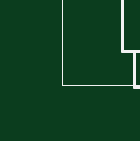
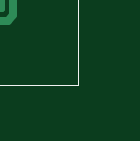
Circuit board: 7 layer files. Board 1.9 x 2.0 mm.
- drill: osmo-nvs-gps.drl (96 bytes)
- bottom_copper: osmo-nvs-gps.gbl (14960 bytes)
- bottom_silk: osmo-nvs-gps.gbo (8024 bytes)
- bottom_mask: osmo-nvs-gps.gbs (4746 bytes)
- top_copper: osmo-nvs-gps.gtl (22770 bytes)
- top_silk: osmo-nvs-gps.gto (19743 bytes)
- top_mask: osmo-nvs-gps.gts (6356 bytes)

=== drill: osmo-nvs-gps.drl (96 bytes, source withheld) ===
=== bottom_copper: osmo-nvs-gps.gbl (14960 bytes, source omitted) ===
=== bottom_silk: osmo-nvs-gps.gbo (8024 bytes, source omitted) ===
=== bottom_mask: osmo-nvs-gps.gbs ===
G75*
G70*
%OFA0B0*%
%FSLAX24Y24*%
%IPPOS*%
%LPD*%
%AMOC8*
5,1,8,0,0,1.08239X$1,22.5*
%
%ADD10C,0.0000*%
%ADD11C,0.0434*%
%ADD12C,0.0600*%
%ADD13R,0.0640X0.0640*%
%ADD14OC8,0.0640*%
%ADD15OC8,0.0594*%
%ADD16C,0.0731*%
%ADD17OC8,0.0938*%
D10*
X000253Y000145D02*
X000253Y019830D01*
X019742Y019830D01*
X019742Y000145D01*
X000253Y000145D01*
X002041Y001897D02*
X002043Y001924D01*
X002049Y001951D01*
X002058Y001977D01*
X002071Y002001D01*
X002087Y002024D01*
X002106Y002043D01*
X002128Y002060D01*
X002152Y002074D01*
X002177Y002084D01*
X002204Y002091D01*
X002231Y002094D01*
X002259Y002093D01*
X002286Y002088D01*
X002312Y002080D01*
X002336Y002068D01*
X002359Y002052D01*
X002380Y002034D01*
X002397Y002013D01*
X002412Y001989D01*
X002423Y001964D01*
X002431Y001938D01*
X002435Y001911D01*
X002435Y001883D01*
X002431Y001856D01*
X002423Y001830D01*
X002412Y001805D01*
X002397Y001781D01*
X002380Y001760D01*
X002359Y001742D01*
X002337Y001726D01*
X002312Y001714D01*
X002286Y001706D01*
X002259Y001701D01*
X002231Y001700D01*
X002204Y001703D01*
X002177Y001710D01*
X002152Y001720D01*
X002128Y001734D01*
X002106Y001751D01*
X002087Y001770D01*
X002071Y001793D01*
X002058Y001817D01*
X002049Y001843D01*
X002043Y001870D01*
X002041Y001897D01*
X002041Y004259D02*
X002043Y004286D01*
X002049Y004313D01*
X002058Y004339D01*
X002071Y004363D01*
X002087Y004386D01*
X002106Y004405D01*
X002128Y004422D01*
X002152Y004436D01*
X002177Y004446D01*
X002204Y004453D01*
X002231Y004456D01*
X002259Y004455D01*
X002286Y004450D01*
X002312Y004442D01*
X002336Y004430D01*
X002359Y004414D01*
X002380Y004396D01*
X002397Y004375D01*
X002412Y004351D01*
X002423Y004326D01*
X002431Y004300D01*
X002435Y004273D01*
X002435Y004245D01*
X002431Y004218D01*
X002423Y004192D01*
X002412Y004167D01*
X002397Y004143D01*
X002380Y004122D01*
X002359Y004104D01*
X002337Y004088D01*
X002312Y004076D01*
X002286Y004068D01*
X002259Y004063D01*
X002231Y004062D01*
X002204Y004065D01*
X002177Y004072D01*
X002152Y004082D01*
X002128Y004096D01*
X002106Y004113D01*
X002087Y004132D01*
X002071Y004155D01*
X002058Y004179D01*
X002049Y004205D01*
X002043Y004232D01*
X002041Y004259D01*
X002190Y015716D02*
X002192Y015743D01*
X002198Y015770D01*
X002207Y015796D01*
X002220Y015820D01*
X002236Y015843D01*
X002255Y015862D01*
X002277Y015879D01*
X002301Y015893D01*
X002326Y015903D01*
X002353Y015910D01*
X002380Y015913D01*
X002408Y015912D01*
X002435Y015907D01*
X002461Y015899D01*
X002485Y015887D01*
X002508Y015871D01*
X002529Y015853D01*
X002546Y015832D01*
X002561Y015808D01*
X002572Y015783D01*
X002580Y015757D01*
X002584Y015730D01*
X002584Y015702D01*
X002580Y015675D01*
X002572Y015649D01*
X002561Y015624D01*
X002546Y015600D01*
X002529Y015579D01*
X002508Y015561D01*
X002486Y015545D01*
X002461Y015533D01*
X002435Y015525D01*
X002408Y015520D01*
X002380Y015519D01*
X002353Y015522D01*
X002326Y015529D01*
X002301Y015539D01*
X002277Y015553D01*
X002255Y015570D01*
X002236Y015589D01*
X002220Y015612D01*
X002207Y015636D01*
X002198Y015662D01*
X002192Y015689D01*
X002190Y015716D01*
X002190Y018078D02*
X002192Y018105D01*
X002198Y018132D01*
X002207Y018158D01*
X002220Y018182D01*
X002236Y018205D01*
X002255Y018224D01*
X002277Y018241D01*
X002301Y018255D01*
X002326Y018265D01*
X002353Y018272D01*
X002380Y018275D01*
X002408Y018274D01*
X002435Y018269D01*
X002461Y018261D01*
X002485Y018249D01*
X002508Y018233D01*
X002529Y018215D01*
X002546Y018194D01*
X002561Y018170D01*
X002572Y018145D01*
X002580Y018119D01*
X002584Y018092D01*
X002584Y018064D01*
X002580Y018037D01*
X002572Y018011D01*
X002561Y017986D01*
X002546Y017962D01*
X002529Y017941D01*
X002508Y017923D01*
X002486Y017907D01*
X002461Y017895D01*
X002435Y017887D01*
X002408Y017882D01*
X002380Y017881D01*
X002353Y017884D01*
X002326Y017891D01*
X002301Y017901D01*
X002277Y017915D01*
X002255Y017932D01*
X002236Y017951D01*
X002220Y017974D01*
X002207Y017998D01*
X002198Y018024D01*
X002192Y018051D01*
X002190Y018078D01*
D11*
X002387Y018078D03*
X002387Y015716D03*
X002238Y004259D03*
X002238Y001897D03*
D12*
X005647Y015059D02*
X005647Y015619D01*
X006647Y015619D02*
X006647Y015059D01*
X006647Y017098D02*
X006647Y017658D01*
X005647Y017658D02*
X005647Y017098D01*
X011458Y018644D02*
X011458Y019204D01*
X012458Y019204D02*
X012458Y018644D01*
X013458Y018644D02*
X013458Y019204D01*
D13*
X005596Y000905D03*
D14*
X005596Y001905D03*
X006596Y001905D03*
X007596Y001905D03*
X008596Y001905D03*
X009596Y001905D03*
X010596Y001905D03*
X011596Y001905D03*
X012596Y001905D03*
X013596Y001905D03*
X014596Y001905D03*
X014596Y000905D03*
X013596Y000905D03*
X012596Y000905D03*
X011596Y000905D03*
X010596Y000905D03*
X009596Y000905D03*
X008596Y000905D03*
X007596Y000905D03*
X006596Y000905D03*
D15*
X008738Y014605D03*
X008738Y015605D03*
X019328Y015105D03*
D16*
X018127Y010302D03*
D17*
X017127Y009302D03*
X019127Y009302D03*
X019127Y011302D03*
X017127Y011302D03*
M02*

=== top_copper: osmo-nvs-gps.gtl (22770 bytes, source omitted) ===
=== top_silk: osmo-nvs-gps.gto (19743 bytes, source omitted) ===
=== top_mask: osmo-nvs-gps.gts ===
G75*
G70*
%OFA0B0*%
%FSLAX24Y24*%
%IPPOS*%
%LPD*%
%AMOC8*
5,1,8,0,0,1.08239X$1,22.5*
%
%ADD10C,0.0000*%
%ADD11R,0.0540X0.0290*%
%ADD12R,0.0290X0.0540*%
%ADD13R,0.1197X0.0985*%
%ADD14C,0.0434*%
%ADD15R,0.0404X0.0331*%
%ADD16R,0.0473X0.0434*%
%ADD17R,0.0434X0.0473*%
%ADD18C,0.0600*%
%ADD19R,0.0640X0.0640*%
%ADD20OC8,0.0640*%
%ADD21OC8,0.0594*%
%ADD22C,0.0731*%
%ADD23OC8,0.0938*%
%ADD24R,0.0886X0.0257*%
%ADD25R,0.0906X0.1457*%
%ADD26R,0.0355X0.0355*%
D10*
X000253Y000145D02*
X000253Y019830D01*
X019742Y019830D01*
X019742Y000145D01*
X000253Y000145D01*
X002041Y001897D02*
X002043Y001924D01*
X002049Y001951D01*
X002058Y001977D01*
X002071Y002001D01*
X002087Y002024D01*
X002106Y002043D01*
X002128Y002060D01*
X002152Y002074D01*
X002177Y002084D01*
X002204Y002091D01*
X002231Y002094D01*
X002259Y002093D01*
X002286Y002088D01*
X002312Y002080D01*
X002336Y002068D01*
X002359Y002052D01*
X002380Y002034D01*
X002397Y002013D01*
X002412Y001989D01*
X002423Y001964D01*
X002431Y001938D01*
X002435Y001911D01*
X002435Y001883D01*
X002431Y001856D01*
X002423Y001830D01*
X002412Y001805D01*
X002397Y001781D01*
X002380Y001760D01*
X002359Y001742D01*
X002337Y001726D01*
X002312Y001714D01*
X002286Y001706D01*
X002259Y001701D01*
X002231Y001700D01*
X002204Y001703D01*
X002177Y001710D01*
X002152Y001720D01*
X002128Y001734D01*
X002106Y001751D01*
X002087Y001770D01*
X002071Y001793D01*
X002058Y001817D01*
X002049Y001843D01*
X002043Y001870D01*
X002041Y001897D01*
X002041Y004259D02*
X002043Y004286D01*
X002049Y004313D01*
X002058Y004339D01*
X002071Y004363D01*
X002087Y004386D01*
X002106Y004405D01*
X002128Y004422D01*
X002152Y004436D01*
X002177Y004446D01*
X002204Y004453D01*
X002231Y004456D01*
X002259Y004455D01*
X002286Y004450D01*
X002312Y004442D01*
X002336Y004430D01*
X002359Y004414D01*
X002380Y004396D01*
X002397Y004375D01*
X002412Y004351D01*
X002423Y004326D01*
X002431Y004300D01*
X002435Y004273D01*
X002435Y004245D01*
X002431Y004218D01*
X002423Y004192D01*
X002412Y004167D01*
X002397Y004143D01*
X002380Y004122D01*
X002359Y004104D01*
X002337Y004088D01*
X002312Y004076D01*
X002286Y004068D01*
X002259Y004063D01*
X002231Y004062D01*
X002204Y004065D01*
X002177Y004072D01*
X002152Y004082D01*
X002128Y004096D01*
X002106Y004113D01*
X002087Y004132D01*
X002071Y004155D01*
X002058Y004179D01*
X002049Y004205D01*
X002043Y004232D01*
X002041Y004259D01*
X002190Y015716D02*
X002192Y015743D01*
X002198Y015770D01*
X002207Y015796D01*
X002220Y015820D01*
X002236Y015843D01*
X002255Y015862D01*
X002277Y015879D01*
X002301Y015893D01*
X002326Y015903D01*
X002353Y015910D01*
X002380Y015913D01*
X002408Y015912D01*
X002435Y015907D01*
X002461Y015899D01*
X002485Y015887D01*
X002508Y015871D01*
X002529Y015853D01*
X002546Y015832D01*
X002561Y015808D01*
X002572Y015783D01*
X002580Y015757D01*
X002584Y015730D01*
X002584Y015702D01*
X002580Y015675D01*
X002572Y015649D01*
X002561Y015624D01*
X002546Y015600D01*
X002529Y015579D01*
X002508Y015561D01*
X002486Y015545D01*
X002461Y015533D01*
X002435Y015525D01*
X002408Y015520D01*
X002380Y015519D01*
X002353Y015522D01*
X002326Y015529D01*
X002301Y015539D01*
X002277Y015553D01*
X002255Y015570D01*
X002236Y015589D01*
X002220Y015612D01*
X002207Y015636D01*
X002198Y015662D01*
X002192Y015689D01*
X002190Y015716D01*
X002190Y018078D02*
X002192Y018105D01*
X002198Y018132D01*
X002207Y018158D01*
X002220Y018182D01*
X002236Y018205D01*
X002255Y018224D01*
X002277Y018241D01*
X002301Y018255D01*
X002326Y018265D01*
X002353Y018272D01*
X002380Y018275D01*
X002408Y018274D01*
X002435Y018269D01*
X002461Y018261D01*
X002485Y018249D01*
X002508Y018233D01*
X002529Y018215D01*
X002546Y018194D01*
X002561Y018170D01*
X002572Y018145D01*
X002580Y018119D01*
X002584Y018092D01*
X002584Y018064D01*
X002580Y018037D01*
X002572Y018011D01*
X002561Y017986D01*
X002546Y017962D01*
X002529Y017941D01*
X002508Y017923D01*
X002486Y017907D01*
X002461Y017895D01*
X002435Y017887D01*
X002408Y017882D01*
X002380Y017881D01*
X002353Y017884D01*
X002326Y017891D01*
X002301Y017901D01*
X002277Y017915D01*
X002255Y017932D01*
X002236Y017951D01*
X002220Y017974D01*
X002207Y017998D01*
X002198Y018024D01*
X002192Y018051D01*
X002190Y018078D01*
D11*
X006005Y010853D03*
X006005Y010420D03*
X006005Y009987D03*
X006005Y009554D03*
X006005Y007546D03*
X006005Y007113D03*
X006005Y006680D03*
X006005Y006247D03*
X016163Y006641D03*
X016163Y007074D03*
X016163Y009869D03*
X016163Y010302D03*
X016163Y010735D03*
D12*
X015060Y012586D03*
X014627Y012586D03*
X012856Y012586D03*
X012423Y012586D03*
X010139Y012586D03*
X009706Y012586D03*
X009273Y012586D03*
X008840Y012586D03*
X008407Y012586D03*
X007974Y012586D03*
X007541Y012586D03*
X007541Y004790D03*
X007974Y004790D03*
X008407Y004790D03*
X008840Y004790D03*
X009273Y004790D03*
X009706Y004790D03*
X010139Y004790D03*
X012068Y004790D03*
X012501Y004790D03*
X014745Y004790D03*
X015179Y004790D03*
D13*
X003586Y005204D03*
X001057Y002448D03*
X003527Y001385D03*
X001039Y014771D03*
X003568Y017527D03*
X001098Y018590D03*
D14*
X002387Y018078D03*
X002387Y015716D03*
X002238Y004259D03*
X002238Y001897D03*
D15*
X012064Y004302D03*
X012537Y004302D03*
D16*
X012635Y003668D03*
X011966Y003668D03*
X005466Y010973D03*
X004797Y010973D03*
D17*
X007993Y013235D03*
X007993Y013905D03*
X009257Y013905D03*
X009257Y013235D03*
X011789Y015086D03*
X011789Y015755D03*
X012576Y017054D03*
X012576Y017723D03*
X013560Y017920D03*
X013560Y017251D03*
X011277Y004219D03*
X011277Y003550D03*
X014769Y003295D03*
X015438Y003295D03*
X005116Y003097D03*
X004446Y003097D03*
D18*
X005647Y015059D02*
X005647Y015619D01*
X006647Y015619D02*
X006647Y015059D01*
X006647Y017098D02*
X006647Y017658D01*
X005647Y017658D02*
X005647Y017098D01*
X011458Y018644D02*
X011458Y019204D01*
X012458Y019204D02*
X012458Y018644D01*
X013458Y018644D02*
X013458Y019204D01*
D19*
X005596Y000905D03*
D20*
X005596Y001905D03*
X006596Y001905D03*
X007596Y001905D03*
X008596Y001905D03*
X009596Y001905D03*
X010596Y001905D03*
X011596Y001905D03*
X012596Y001905D03*
X013596Y001905D03*
X014596Y001905D03*
X014596Y000905D03*
X013596Y000905D03*
X012596Y000905D03*
X011596Y000905D03*
X010596Y000905D03*
X009596Y000905D03*
X008596Y000905D03*
X007596Y000905D03*
X006596Y000905D03*
D21*
X008738Y014605D03*
X008738Y015605D03*
X019328Y015105D03*
D22*
X018127Y010302D03*
D23*
X017127Y009302D03*
X019127Y009302D03*
X019127Y011302D03*
X017127Y011302D03*
D24*
X012694Y014617D03*
X012694Y015117D03*
X012694Y015617D03*
X012694Y016117D03*
X012694Y016617D03*
D25*
X014938Y015617D03*
D26*
X013959Y003295D03*
X013368Y003295D03*
M02*

